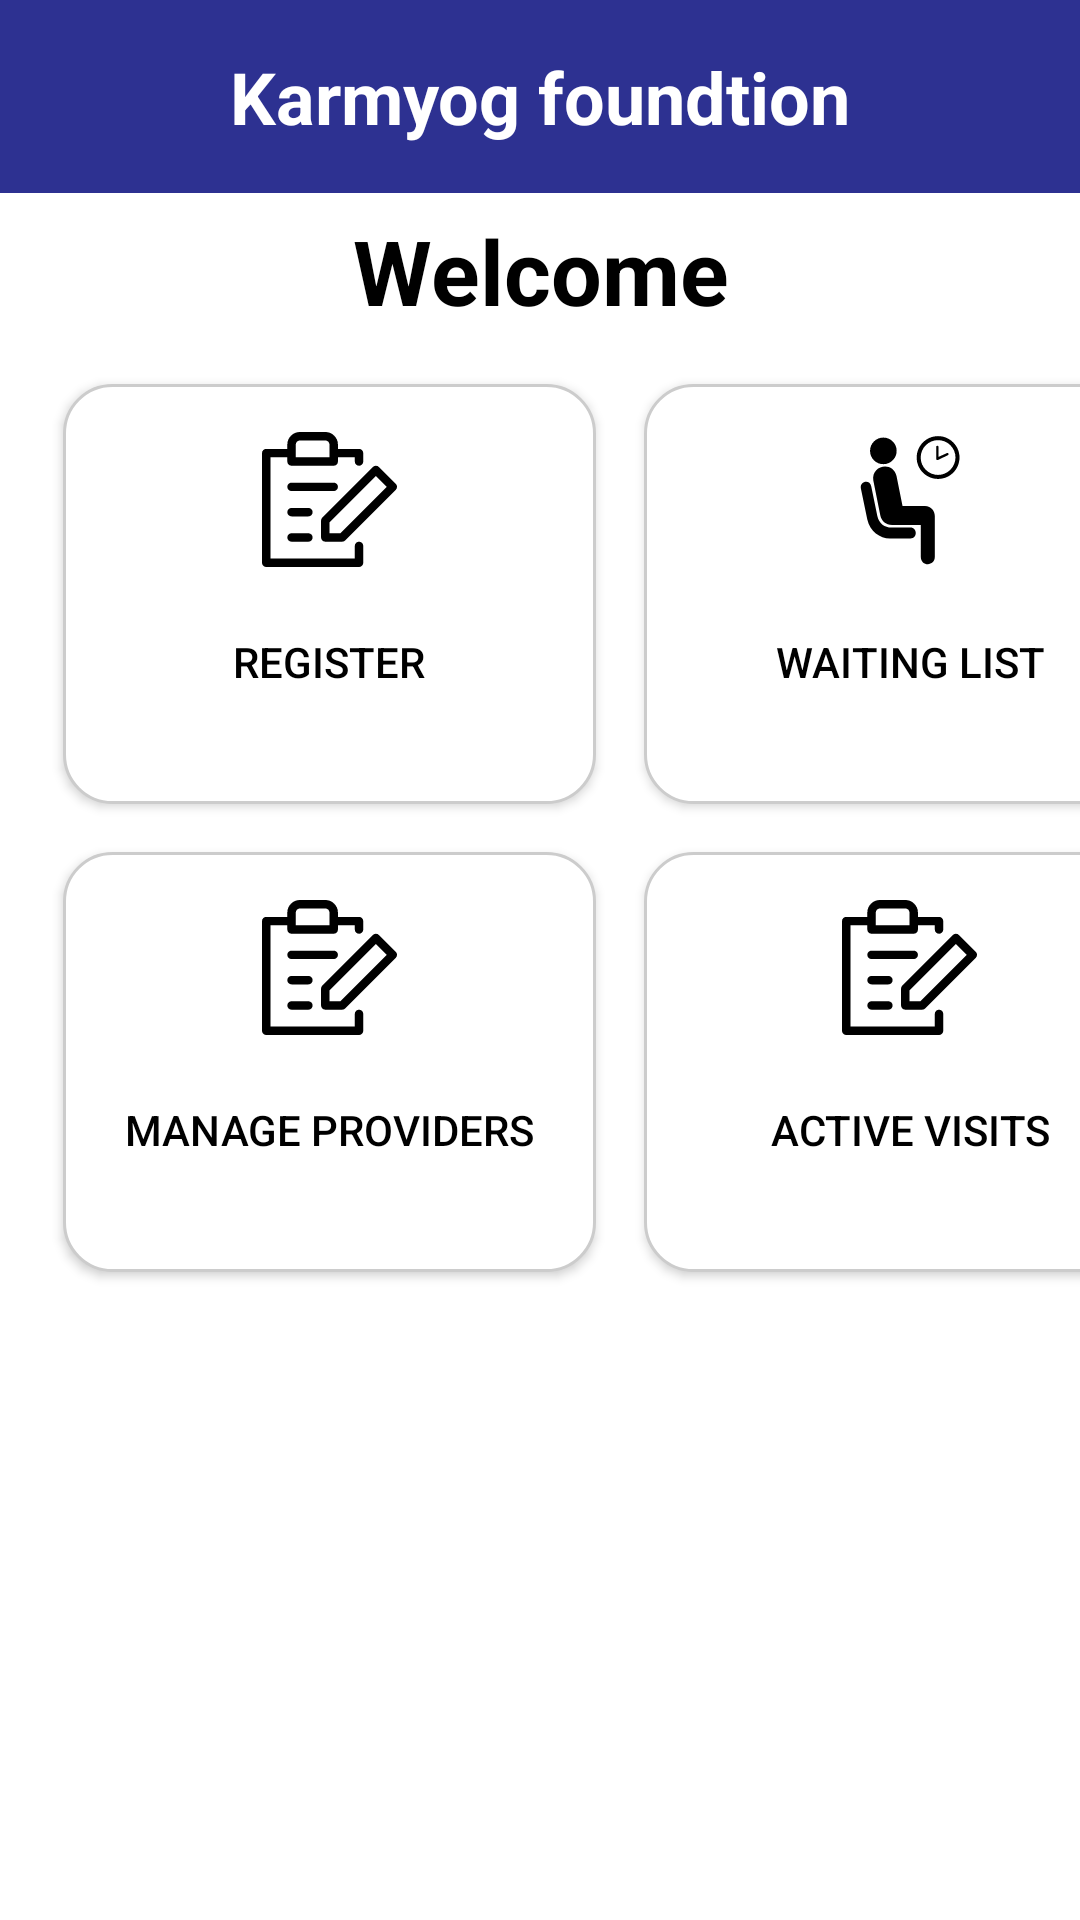

Android layout source for this screen:
<!-- AndroidManifest.xml: application theme Theme.MyApplication -->
<!-- res/layout/fragment_home.xml -->
<?xml version="1.0" encoding="utf-8"?>
<LinearLayout xmlns:android="http://schemas.android.com/apk/res/android"
    xmlns:tools="http://schemas.android.com/tools"
    android:layout_width="match_parent"
    android:layout_height="match_parent"
    android:background="@color/colorPrimary"
    android:orientation="vertical"
    tools:context=".MainActivity">

    <FrameLayout
        android:id="@+id/fragment_container"
        android:layout_width="match_parent"
        android:layout_height="match_parent">

    
    <LinearLayout

        android:layout_width="match_parent"
        android:layout_height="wrap_content"
        android:background="#2D3191"
        android:orientation="vertical"
        android:padding="16dp">

        <TextView
            android:id="@+id/tv_openmrs"
            android:layout_width="match_parent"
            android:layout_height="wrap_content"
            android:text="Karmyog foundtion"
            android:textAlignment="center"
            android:textColor="@android:color/white"
            android:textSize="24sp"


            android:textStyle="bold" />

    </LinearLayout>

    
    <TextView
        android:id="@+id/tv_welcome"
        android:layout_width="match_parent"
        android:layout_height="wrap_content"
        android:layout_marginTop="70dp"
        android:layout_marginLeft="16dp"
        android:layout_marginRight="16dp"
        android:textAlignment="center"
        android:text="Welcome"
        android:textSize="30sp"
        android:textColor="@color/black"
        android:textStyle="bold" />


    
        <GridLayout
            android:layout_width="387dp"
            android:layout_height="wrap_content"
            android:layout_marginLeft="13dp"
            android:layout_marginTop="120dp"
            android:layout_marginRight="13dp"
            android:columnCount="2"
            android:columnOrderPreserved="false"
            android:rowCount="2">

            <Button
                android:id="@+id/btn_register"
                android:layout_width="0dp"
                android:layout_height="140dp"
                android:layout_columnWeight="1"
                android:layout_margin="8dp"
                android:background="@drawable/button_background"
                android:drawableTop="@drawable/ic_register"
                android:gravity="center"
                android:padding="16dp"
                android:text="Register"
                android:textColor="@color/black"
                android:theme="@style/Button.White" />

            <Button
                android:id="@+id/btn_form_entry"
                android:layout_width="0dp"
                android:layout_height="140dp"
                android:layout_columnWeight="1"
                android:layout_margin="8dp"
                android:background="@drawable/button_background"
                android:drawableTop="@drawable/waiting"
                android:gravity="center"
                android:padding="16dp"
                android:text="Waiting List"
                android:textColor="@color/black" />

            <Button
                android:id="@+id/btn_manage_providers"
                android:layout_width="0dp"
                android:layout_height="140dp"
                android:layout_columnWeight="1"
                android:layout_margin="8dp"
                android:background="@drawable/button_background"
                android:drawableTop="@drawable/ic_register"
                android:gravity="center"
                android:padding="16dp"
                android:text="Manage Providers"
                android:textColor="@color/black" />

            <Button
                android:id="@+id/btn_active_visits"
                android:layout_width="0dp"
                android:layout_height="140dp"
                android:layout_columnWeight="1"
                android:layout_margin="8dp"
                android:background="@drawable/button_background"
                android:drawableTop="@drawable/ic_register"
                android:gravity="center"
                android:padding="16dp"
                android:text="Active Visits"
                android:textColor="@color/black" />
        </GridLayout>

    </FrameLayout>


</LinearLayout>
<!-- resources referenced by this layout -->
<resources>
  <color name="black">#FF000000</color>
  <color name="colorPrimary">#FFFFFF</color>
  <!-- drawable button_background (drawable) -->
  <?xml version="1.0" encoding="utf-8"?>
  <selector xmlns:android="http://schemas.android.com/apk/res/android">
      
      <item android:state_pressed="true">
          <shape android:shape="rectangle">
              <solid android:color="#D3D3D3" /> 
              <corners android:radius="16dp" />
          </shape>
      </item>
      
      <item>
          <shape android:shape="rectangle">
  
              <solid android:color="#FFFFFF" /> 
              <corners android:radius="16dp" />
              <stroke android:width="1dp" android:color="#CCCCCC" /> 
              <shadow android:color="#888888" android:radius="4dp" />
          </shape>
      </item>
  </selector>
  <!-- drawable ic_register (drawable) -->
  <vector android:height="45dp" android:viewportHeight="16"
      android:viewportWidth="16" android:width="45dp" xmlns:android="http://schemas.android.com/apk/res/android">
      <path android:fillColor="#000000" android:pathData="M11.5,13a0.5,0.5 0,0 0,-0.5 0.5L11,15L1,15L1,3h2v0.5a0.5,0.5 0,0 0,0.5 0.5h5a0.5,0.5 0,0 0,0.5 -0.5L9,3h2v0.5a0.5,0.5 0,0 0,1 0v-1a0.5,0.5 0,0 0,-0.5 -0.5L9,2v-0.5A1.5,1.5 0,0 0,7.5 0h-3A1.5,1.5 0,0 0,3 1.5L3,2L0.5,2a0.5,0.5 0,0 0,-0.5 0.5v13a0.5,0.5 0,0 0,0.5 0.5h11a0.5,0.5 0,0 0,0.5 -0.5v-2A0.5,0.5 0,0 0,11.5 13ZM4,1.5a0.5,0.5 0,0 1,0.5 -0.5h3a0.5,0.5 0,0 1,0.5 0.5L8,3L4,3ZM15.854,6.146 L13.854,4.146a0.5,0.5 0,0 0,-0.708 0l-6,6A0.5,0.5 0,0 0,7 10.5v2a0.5,0.5 0,0 0,0.5 0.5h2a0.5,0.5 0,0 0,0.354 -0.146l6,-6A0.5,0.5 0,0 0,15.854 6.146ZM8,12L8,10.707l5.5,-5.5L14.793,6.5l-5.5,5.5ZM6,12.5a0.5,0.5 0,0 1,-0.5 0.5h-2a0.5,0.5 0,0 1,0 -1h2A0.5,0.5 0,0 1,6 12.5ZM6,9.5a0.5,0.5 0,0 1,-0.5 0.5h-2a0.5,0.5 0,0 1,0 -1h2A0.5,0.5 0,0 1,6 9.5ZM8.5,7h-5a0.5,0.5 0,0 1,0 -1h5a0.5,0.5 0,0 1,0 1Z"/>
  </vector>
  <!-- drawable waiting (drawable) -->
  <vector xmlns:android="http://schemas.android.com/apk/res/android" android:height="45dp" android:viewportHeight="128" android:viewportWidth="128" android:width="45dp">
        
      <path android:fillColor="#000000" android:pathData="M39.2,17.9m-12.6,0a12.6,12.6 0,1 1,25.2 0a12.6,12.6 0,1 1,-25.2 0"/>
        
      <path android:fillColor="#000000" android:pathData="M78.6,70.2l-21.2,0l-5.7,-28.4c-3.4,-14.8 -24.2,-10.4 -22,4.1l6.6,33c1,5 5,9.3 11.3,9.3h27.1c0,0 0,21.2 0,30c0,9.5 13.3,9.5 13.3,0.2V79.7C88,75.1 84.8,70.2 78.6,70.2z"/>
        
      <path android:fillColor="#000000" android:pathData="M64.7,90.6H46.9c-6.4,0 -11.8,-3.8 -13.4,-11l-5.8,-28.2c-1.4,-6.9 -11.1,-4.6 -9.8,2.1L24,82.9c2.5,11 11.9,18.1 21.4,18.1h19.5C71.7,101 71.7,90.6 64.7,90.6z"/>
        
      <path android:fillColor="#000000" android:pathData="M91.1,3.9c-11.2,0 -20.3,9.1 -20.3,20.3c0,11.2 9.1,20.3 20.3,20.3c11.2,0 20.3,-9.1 20.3,-20.3C111.4,13.1 102.3,3.9 91.1,3.9zM91.1,40.7c-9.1,0 -16.5,-7.4 -16.5,-16.5c0,-9.1 7.4,-16.5 16.5,-16.5c9.1,0 16.5,7.4 16.5,16.5C107.5,33.3 100.1,40.7 91.1,40.7z"/>
        
      <path android:fillColor="#000000" android:pathData="M99.5,20l-8,3.6v-9.4c0,-1.5 -2.2,-1.4 -2.2,0l0,11.3c0,0.8 0.9,1.5 1.7,1l9.4,-4.5C101.7,21.3 100.9,19.3 99.5,20z"/>
      
  </vector>
  <style name="Button.White" parent="ThemeOverlay.AppCompat">
          <item name="colorAccent">@android:color/white</item>
      </style>
  <style name="Theme.MyApplication" parent="Base.Theme.MyApplication" />
  <style name="Base.Theme.MyApplication" parent="Theme.Material3.DayNight.NoActionBar">
          
          
  
      </style>
</resources>
